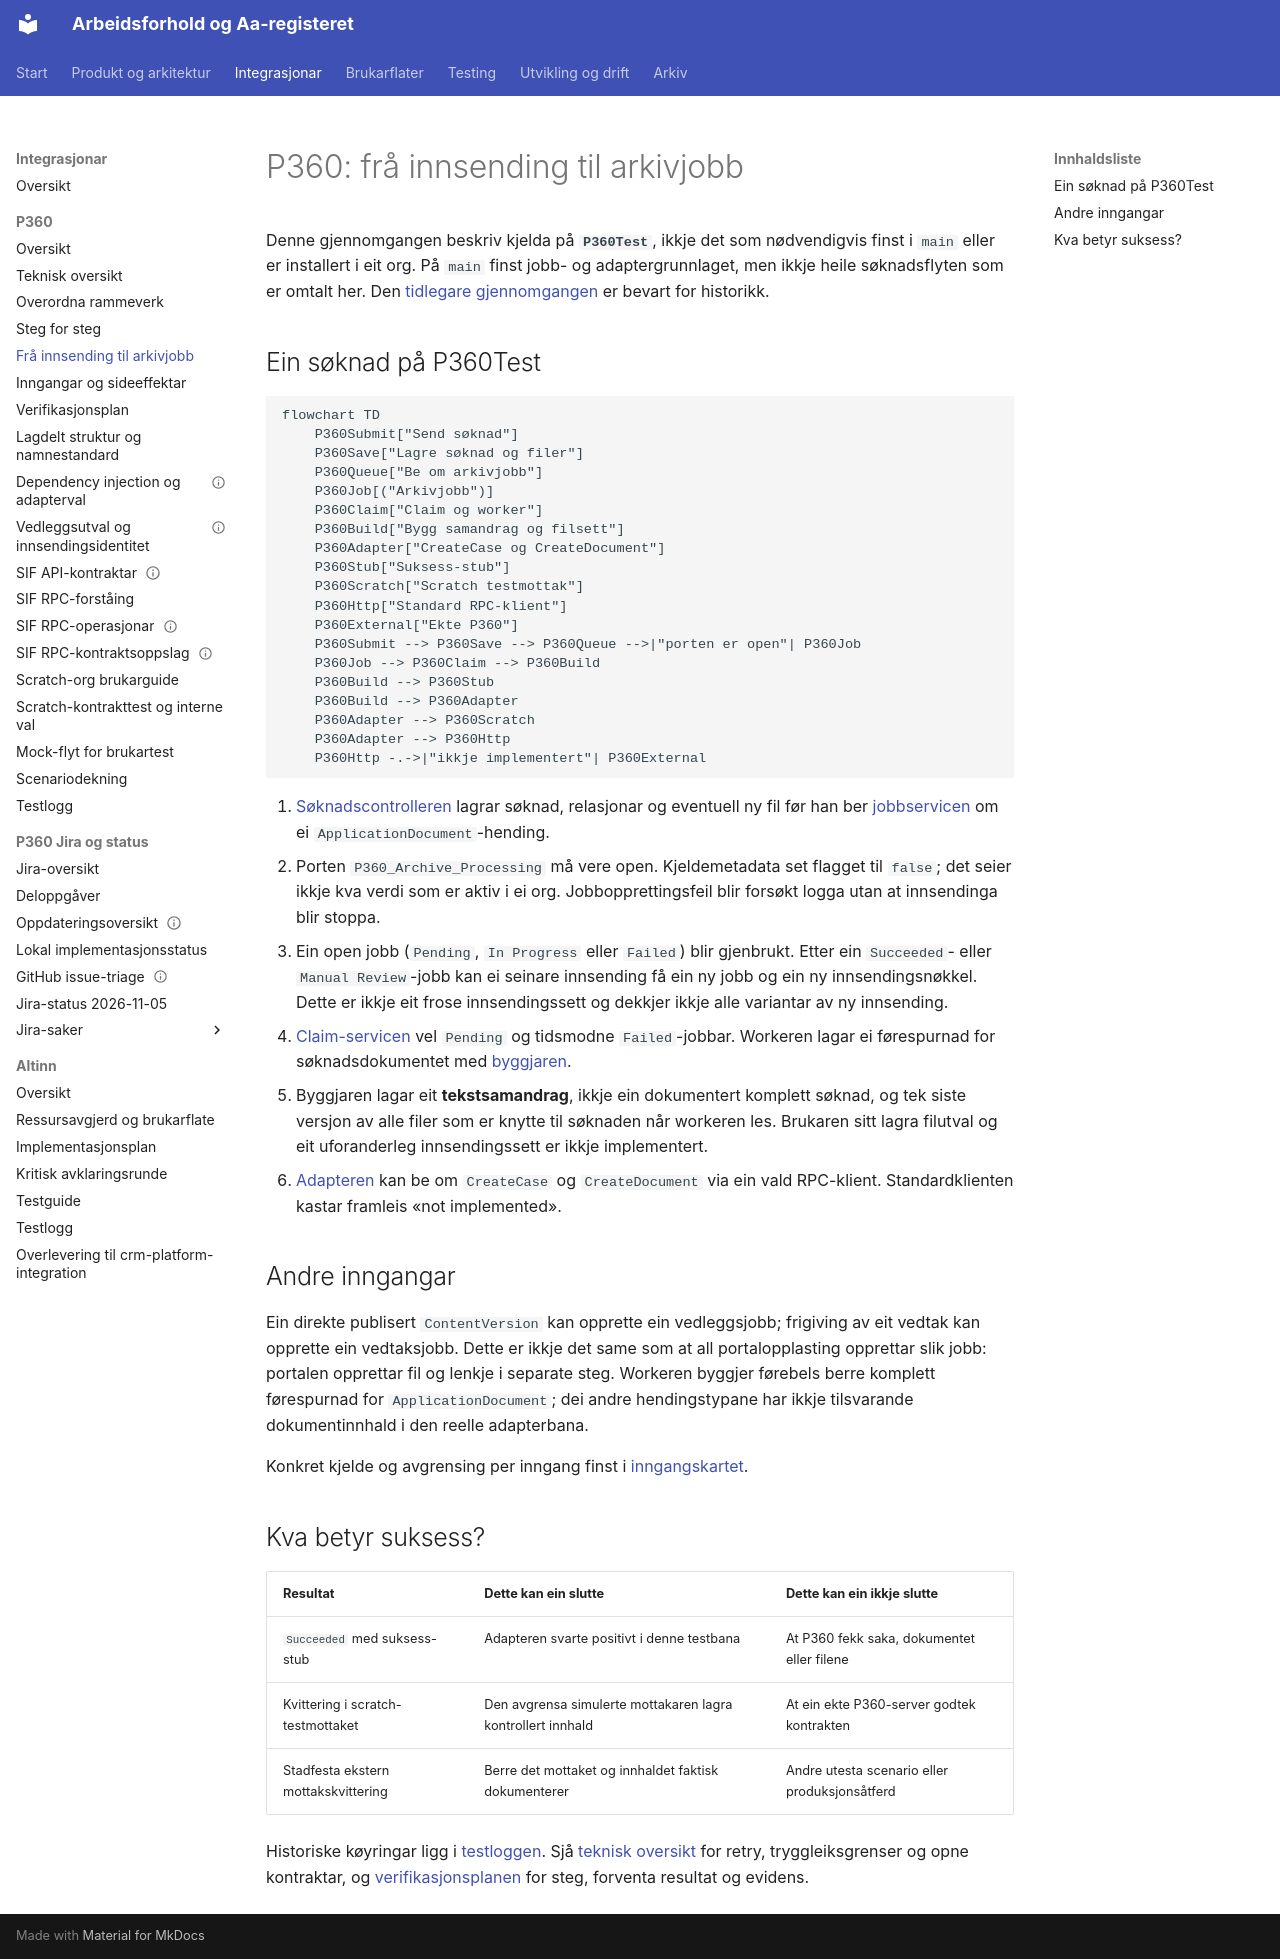

repository: navikt/crm-arbeidsforhold · page: integrations/p360/kodegjennomgang/index.html · generator: mkdocs

# P360: frå innsending til arkivjobb

Denne gjennomgangen beskriv kjelda på **`P360Test`**, ikkje det som
nødvendigvis finst i `main` eller er installert i eit org. På `main` finst
jobb- og adaptergrunnlaget, men ikkje heile søknadsflyten som er omtalt her.
Den [tidlegare gjennomgangen](../../archive/p360/kodegjennomgang-tidlegare.md)
er bevart for historikk.

## Ein søknad på P360Test

```mermaid
flowchart TD
    P360Submit["Send søknad"]
    P360Save["Lagre søknad og filer"]
    P360Queue["Be om arkivjobb"]
    P360Job[("Arkivjobb")]
    P360Claim["Claim og worker"]
    P360Build["Bygg samandrag og filsett"]
    P360Adapter["CreateCase og CreateDocument"]
    P360Stub["Suksess-stub"]
    P360Scratch["Scratch testmottak"]
    P360Http["Standard RPC-klient"]
    P360External["Ekte P360"]
    P360Submit --> P360Save --> P360Queue -->|"porten er open"| P360Job
    P360Job --> P360Claim --> P360Build
    P360Build --> P360Stub
    P360Build --> P360Adapter
    P360Adapter --> P360Scratch
    P360Adapter --> P360Http
    P360Http -.->|"ikkje implementert"| P360External
```

1. [Søknadscontrolleren](https://github.com/navikt/crm-arbeidsforhold/blob/807fdcf12f3f281beb780173d0db427cf7fa0142/force-app/externalApplication/classes/AAREG_ApplicationController.cls)
   lagrar søknad, relasjonar og eventuell ny fil før han ber
   [jobbservicen](https://github.com/navikt/crm-arbeidsforhold/blob/807fdcf12f3f281beb780173d0db427cf7fa0142/force-app/integration/p360/classes/job/P360_ArchiveJobService.cls)
   om ei `ApplicationDocument`-hending.
2. Porten `P360_Archive_Processing` må vere open. Kjeldemetadata set flagget
   til `false`; det seier ikkje kva verdi som er aktiv i ei org.
   Jobbopprettingsfeil blir forsøkt logga utan at innsendinga blir stoppa.
3. Ein open jobb (`Pending`, `In Progress` eller `Failed`) blir gjenbrukt.
   Etter ein `Succeeded`- eller `Manual Review`-jobb kan ei seinare innsending
   få ein ny jobb og ein ny innsendingsnøkkel. Dette er ikkje eit frose
   innsendingssett og dekkjer ikkje alle variantar av ny innsending.
4. [Claim-servicen](https://github.com/navikt/crm-arbeidsforhold/blob/807fdcf12f3f281beb780173d0db427cf7fa0142/force-app/integration/p360/classes/job/P360_ArchiveJobClaimService.cls)
   vel `Pending` og tidsmodne `Failed`-jobbar. Workeren lagar ei førespurnad
   for søknadsdokumentet med
   [byggjaren](https://github.com/navikt/crm-arbeidsforhold/blob/807fdcf12f3f281beb780173d0db427cf7fa0142/force-app/integration/p360/classes/mapper/AAREG_ApplicationArchiveRequestBuilder.cls).
5. Byggjaren lagar eit **tekstsamandrag**, ikkje ein dokumentert komplett
   søknad, og tek siste versjon av alle filer som er knytte til søknaden når
   workeren les. Brukaren sitt lagra filutval og eit uforanderleg
   innsendingssett er ikkje implementert.
6. [Adapteren](https://github.com/navikt/crm-arbeidsforhold/blob/807fdcf12f3f281beb780173d0db427cf7fa0142/force-app/integration/p360/classes/adapter/P360_ArchiveAdapter.cls)
   kan be om `CreateCase` og `CreateDocument` via ein vald RPC-klient.
   Standardklienten kastar framleis «not implemented».

## Andre inngangar

Ein direkte publisert `ContentVersion` kan opprette ein vedleggsjobb;
frigiving av eit vedtak kan opprette ein vedtaksjobb. Dette er ikkje det same
som at all portalopplasting opprettar slik jobb: portalen opprettar fil og
lenkje i separate steg. Workeren byggjer førebels berre komplett førespurnad
for `ApplicationDocument`; dei andre hendingstypane har ikkje tilsvarande
dokumentinnhald i den reelle adapterbana.

Konkret kjelde og avgrensing per inngang finst i
[inngangskartet](kartlegging-av-dagens-flytar.md).

## Kva betyr suksess?

| Resultat                            | Dette kan ein slutte                                        | Dette kan ein ikkje slutte                    |
| ----------------------------------- | ----------------------------------------------------------- | --------------------------------------------- |
| `Succeeded` med suksess-stub        | Adapteren svarte positivt i denne testbana                  | At P360 fekk saka, dokumentet eller filene    |
| Kvittering i scratch-testmottaket   | Den avgrensa simulerte mottakaren lagra kontrollert innhald | At ein ekte P360-server godtek kontrakten     |
| Stadfesta ekstern mottakskvittering | Berre det mottaket og innhaldet faktisk dokumenterer        | Andre utesta scenario eller produksjonsåtferd |

Historiske køyringar ligg i [testloggen](test-log.md). Sjå
[teknisk oversikt](teknisk-oversikt.md) for retry, tryggleiksgrenser og opne
kontraktar, og [verifikasjonsplanen](inngangar-og-verifikasjonsplan.md) for
steg, forventa resultat og evidens.
